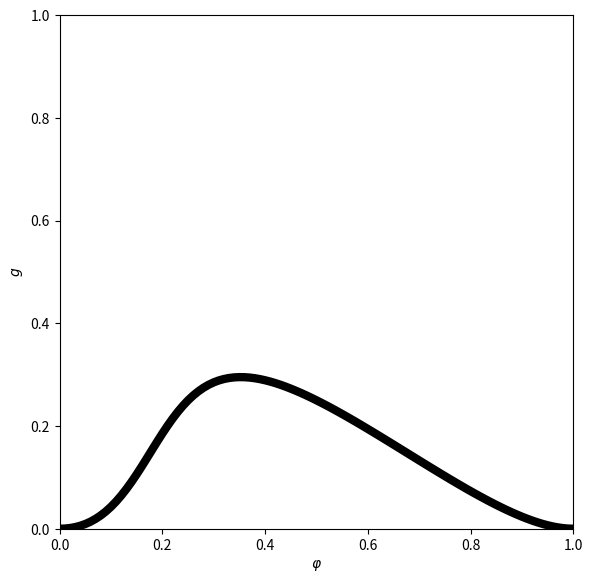

Source code (Python):
import numpy as np
import matplotlib.pyplot as plt

phi = np.arange(101) / 100
tau_m = 2.
I = 0.13
dv = 0.1

g = np.arctan(np.tan(np.pi * phi - np.pi / 2) + dv / np.sqrt(tau_m * I - 1 / 4)) / np.pi + 1 / 2 - phi

if __name__ == "__main__":

    plt.figure(figsize=(6, 6))
    plt.plot(phi, g, '-k', linewidth=6)
    plt.axis([0, 1, 0, 1])
    plt.gca().set_box_aspect(1)
    plt.xlabel(r'$\varphi$')
    plt.ylabel('$g$')
    plt.tight_layout()
    plt.savefig("fig.png")
    # plt.show()
